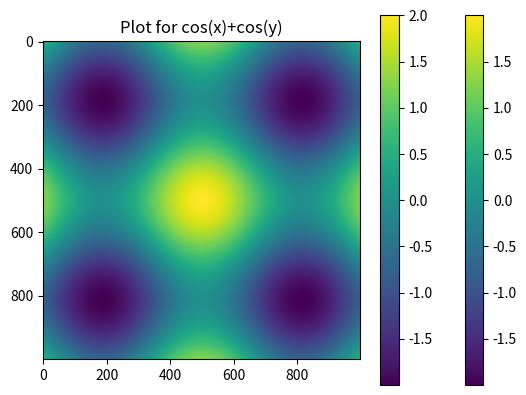

Write Python code to recreate this figure.

# coding: utf-8

# In[3]:

import numpy as np
import matplotlib.pyplot as plt
get_ipython().magic('matplotlib inline')


# In[6]:

points = np.arange(-5,5,0.01)
points


# In[7]:

dx, dy = np.meshgrid(points,points)


# In[8]:

dx


# In[9]:

dy


# In[10]:

dx.shape


# In[11]:

dy.shape


# In[19]:

z = np.sin(dx)+np.sin(dy)
z


# In[32]:

plt.imshow(z)
plt.colorbar()
plt.title('Plot for cos(x)+cos(y)')


# In[30]:

y = np.cos(dx)+np.cos(dy)


# In[31]:

plt.imshow(y)
plt.colorbar()
plt.title('Plot for cos(x)+cos(y)')


# 
# 
#     In brief, numpy.meshgrid is modelled after Matlab's meshgrid command. It is used to vectorise functions of two variables, so that you can write
# 
#     x = numpy.array([1, 2, 3])
#     y = numpy.array([10, 20, 30]) 
#     XX, YY = numpy.meshgrid(x, y)
#     ZZ = XX + YY
# 
#     ZZ => array([[11, 12, 13],
#              [21, 22, 23],
#              [31, 32, 33]])
# 
#     So ZZ contains all the combinations of x and y put into the function.
# <http://stackoverflow.com/questions/12402045/mesh-grid-functions-in-python-meshgrid-mgrid-ogrid-ndgrid>

# In[33]:

A = np.array([1,2,3,4])
A


# In[34]:

B = A.copy()*100
B


# In[36]:

C = np.array([True,False,True,False])


# In[38]:

Res = [(a if c else b) for a,b,c in zip(A,B,C)]
Res


# In[42]:

str(zip(A,B,C))


# In[44]:

res2 = np.where(C,A,B)
res2


# In[45]:

for a,b,c in zip(A,B,C):
    print(a,b,c)


# In[3]:

np.meshgrid(np.arange(4),np.arange(4))


# In[5]:

from numpy.random import randn


# In[7]:

arr = randn(5,5)
arr


# In[9]:

np.where(arr<0,0,1)


# In[4]:

arr = np.array([[1,2,3],[4,5,6],[7,8,9]])
arr


# In[5]:

arr.sum()


# In[6]:

arr.sum(0)


# In[7]:

arr.sum(1)


# In[13]:

arr.max()


# In[14]:

arr.max(0)


# In[15]:

arr.sum(1)


# In[16]:

arr.dot(arr)


# In[17]:

arr


# In[18]:

arr.mean()


# In[19]:

arr.std()


# In[21]:

arr.var()


# In[22]:

arr.std()**2


# In[23]:

barr = np.array([True,False,True,False])
barr


# In[24]:

barr.any()


# In[31]:

help(barr.any)


# In[26]:

barr.sum()


# In[27]:

barr.all()


# In[29]:

help(np.all)


# In[35]:

arr = randn(9)
arr


# In[37]:

arr.sort()
arr


# In[40]:

arr = randn(3,3)
arr


# In[41]:

arr.sort()
arr


# In[47]:

countries = np.array(['India','Australia','China','USA','India', 'Russia','China'])
countries


# In[48]:

np.unique(countries)


# In[49]:

np.in1d(['USA','India','England','Spain'],countries)


# In[3]:

s = np.array([1,0,0,1,1,1])


# In[4]:

s>=1


# In[5]:

s[s>=1]


# In[6]:

s.reshape(3,2)


# In[7]:

s>=1


# In[8]:

s[s>=1]


# In[ ]:



